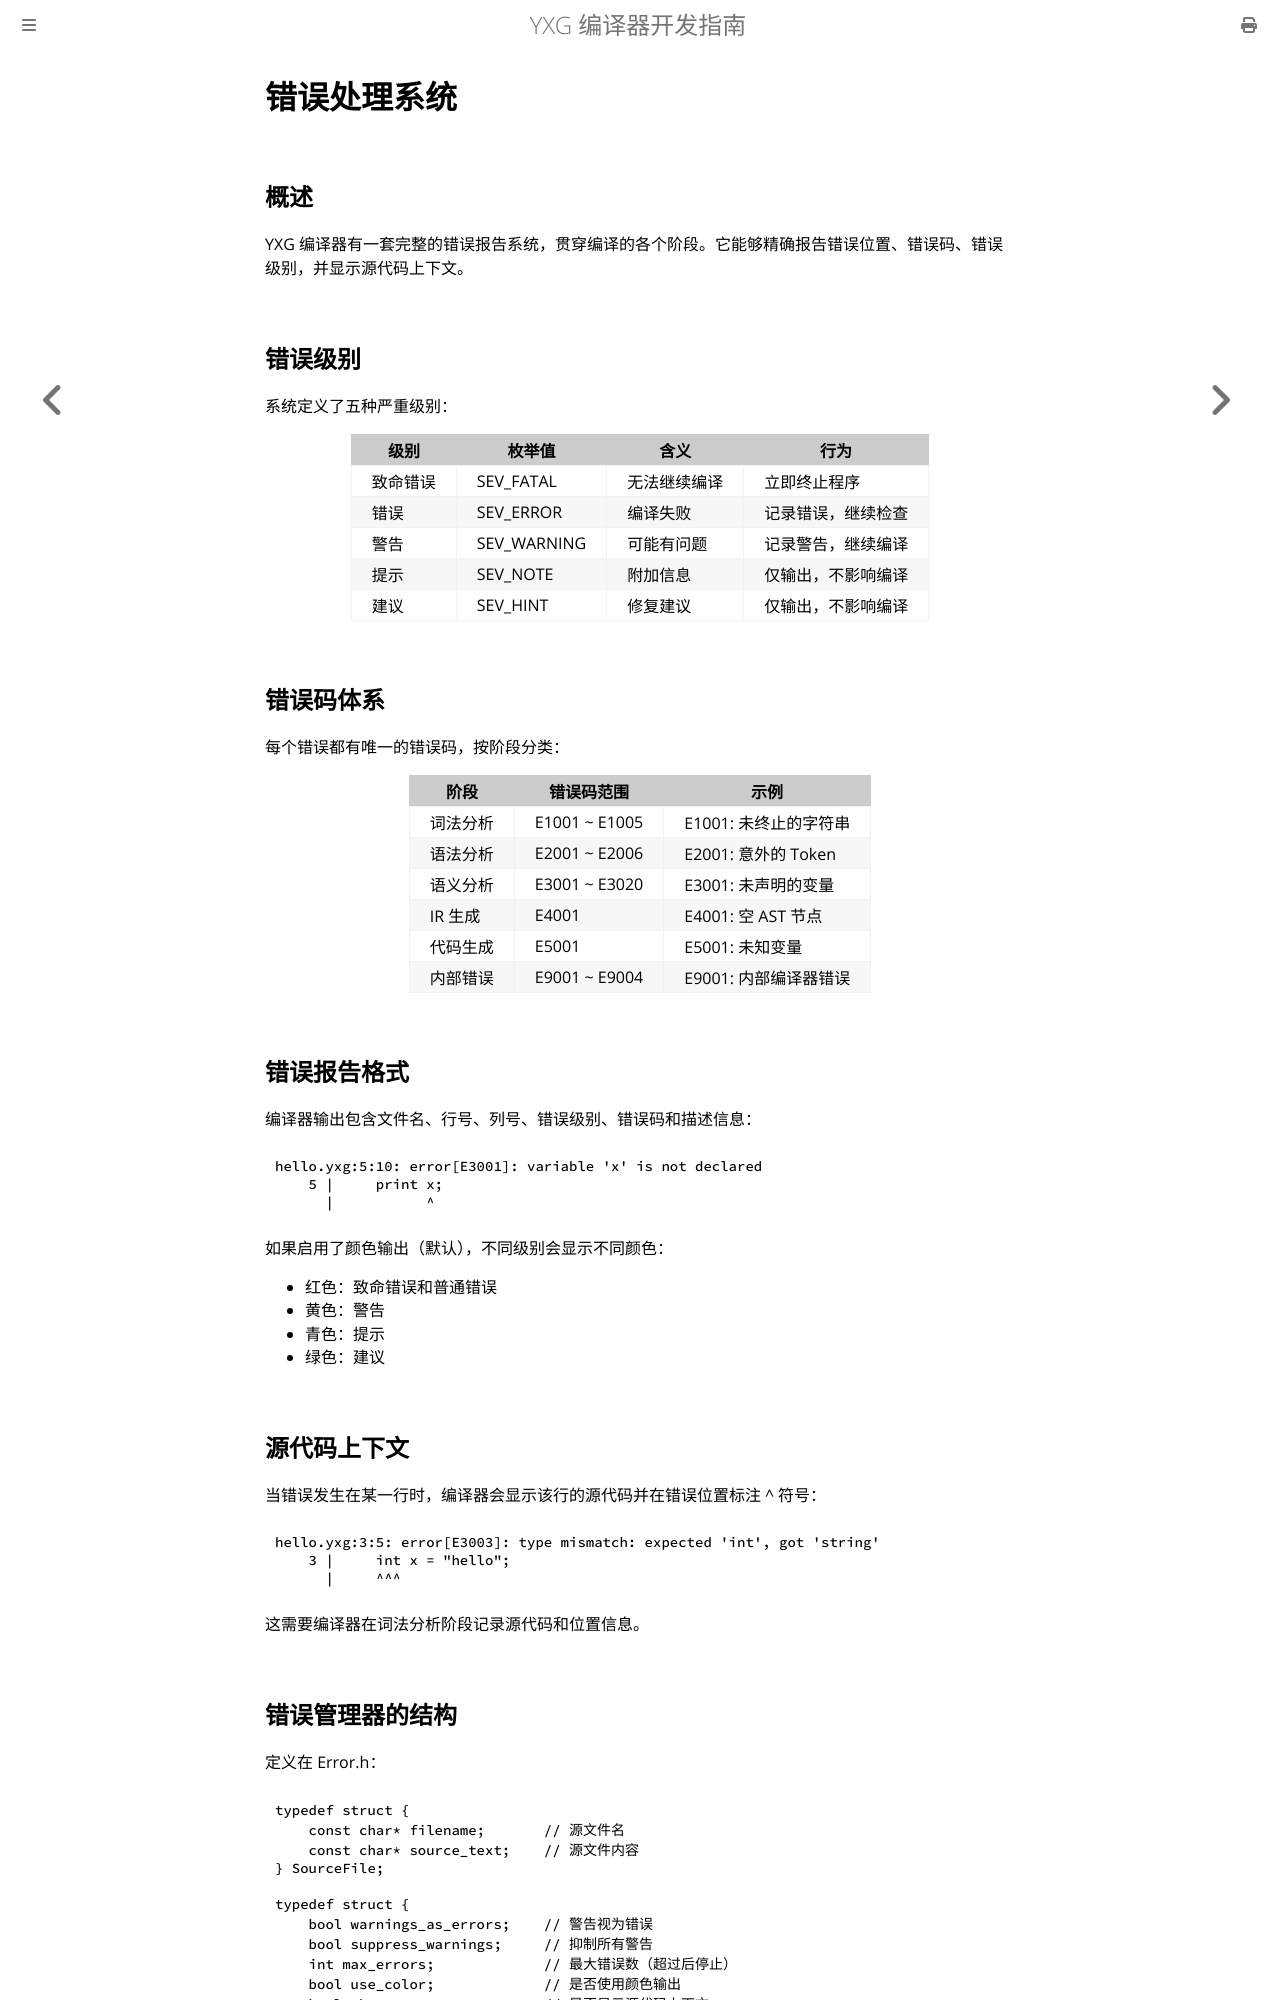

repository: yxyssg/yxg_language · page: part3/error-system.html · generator: mdbook

# 错误处理系统

## 概述

YXG 编译器有一套完整的错误报告系统，贯穿编译的各个阶段。它能够精确报告错误位置、错误码、错误级别，并显示源代码上下文。

## 错误级别

系统定义了五种严重级别：

| 级别 | 枚举值 | 含义 | 行为 |
|------|--------|------|------|
| 致命错误 | SEV_FATAL | 无法继续编译 | 立即终止程序 |
| 错误 | SEV_ERROR | 编译失败 | 记录错误，继续检查 |
| 警告 | SEV_WARNING | 可能有问题 | 记录警告，继续编译 |
| 提示 | SEV_NOTE | 附加信息 | 仅输出，不影响编译 |
| 建议 | SEV_HINT | 修复建议 | 仅输出，不影响编译 |

## 错误码体系

每个错误都有唯一的错误码，按阶段分类：

| 阶段 | 错误码范围 | 示例 |
|------|-----------|------|
| 词法分析 | E1001 ~ E1005 | E1001: 未终止的字符串 |
| 语法分析 | E2001 ~ E2006 | E2001: 意外的 Token |
| 语义分析 | E3001 ~ E3020 | E3001: 未声明的变量 |
| IR 生成 | E4001 | E4001: 空 AST 节点 |
| 代码生成 | E5001 | E5001: 未知变量 |
| 内部错误 | E9001 ~ E9004 | E9001: 内部编译器错误 |

## 错误报告格式

编译器输出包含文件名、行号、列号、错误级别、错误码和描述信息：

    hello.yxg:5:10: error[E3001]: variable 'x' is not declared
        5 |     print x;
          |           ^

如果启用了颜色输出（默认），不同级别会显示不同颜色：

- 红色：致命错误和普通错误
- 黄色：警告
- 青色：提示
- 绿色：建议

## 源代码上下文

当错误发生在某一行时，编译器会显示该行的源代码并在错误位置标注 ^ 符号：

    hello.yxg:3:5: error[E3003]: type mismatch: expected 'int', got 'string'
        3 |     int x = "hello";
          |     ^^^

这需要编译器在词法分析阶段记录源代码和位置信息。
